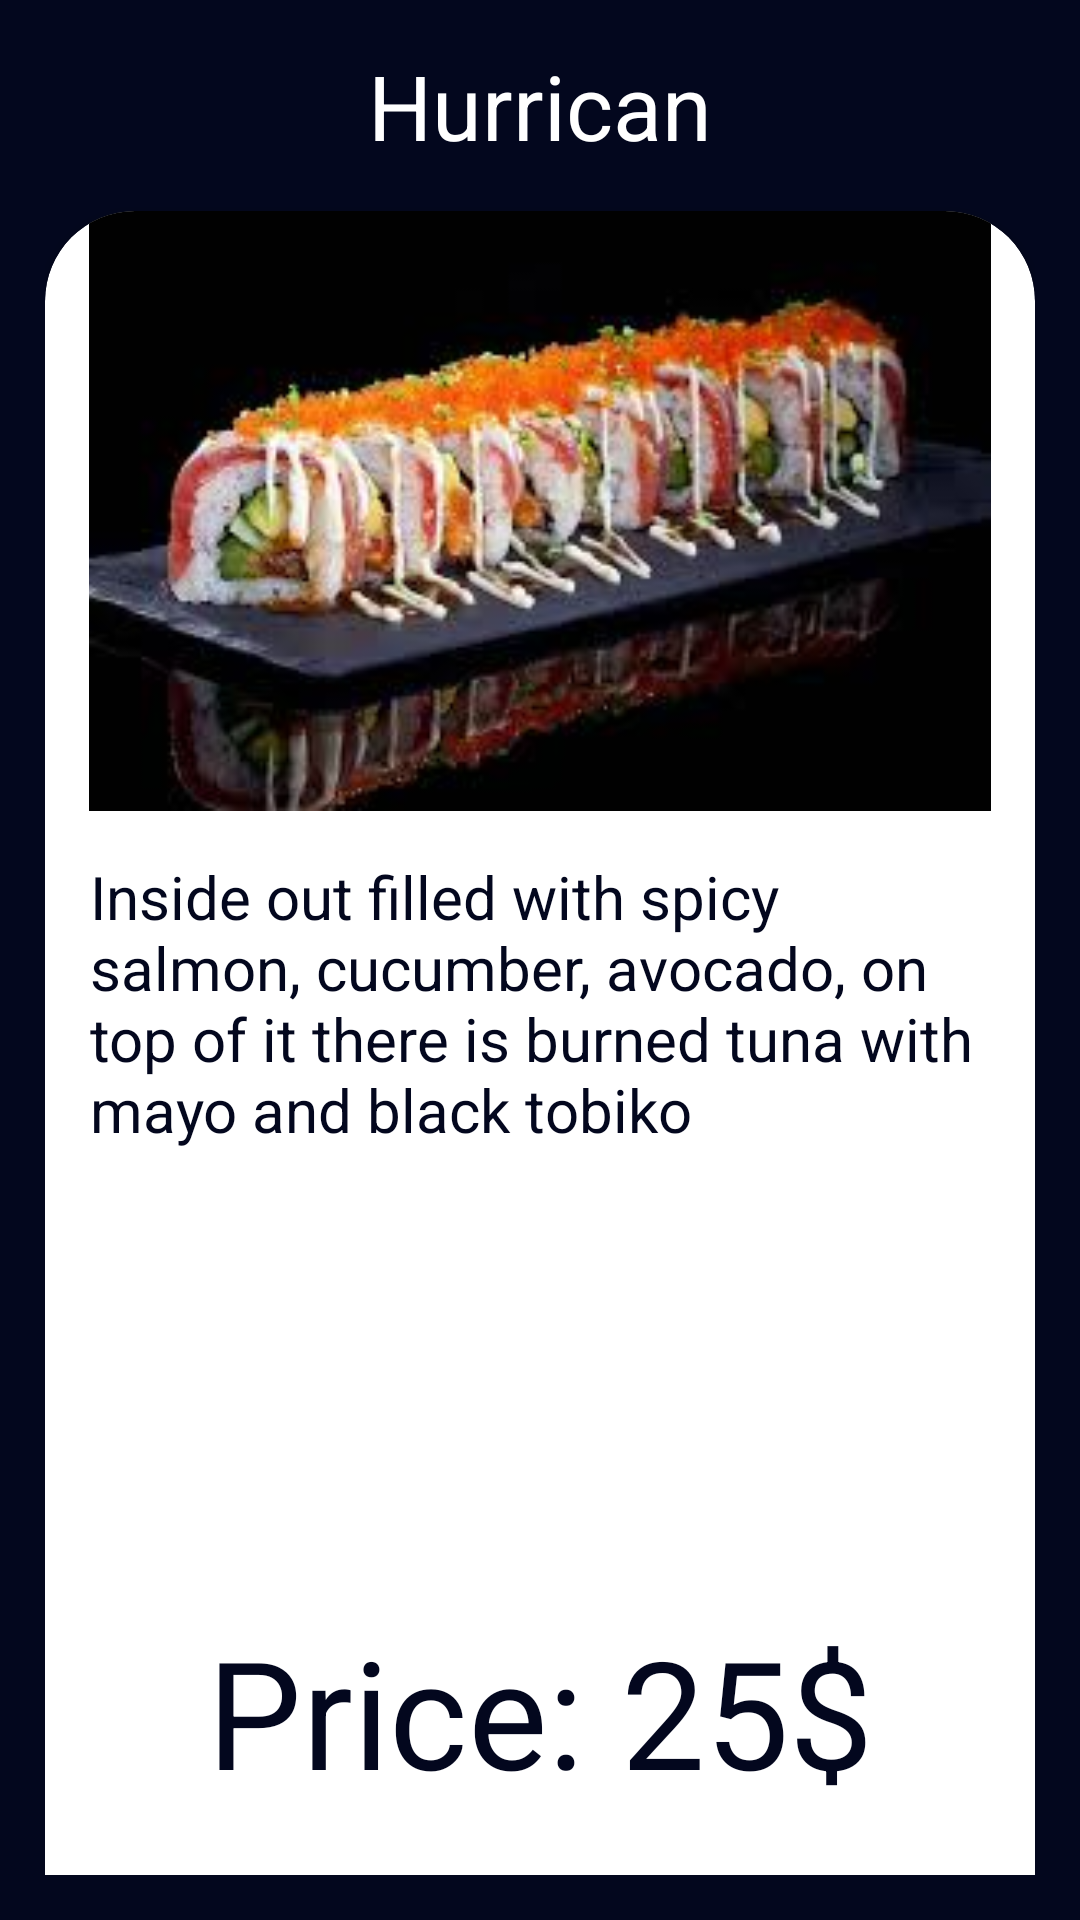

Reconstruct the res/layout file that produces this screen, plus the resources it refers to.
<!-- AndroidManifest.xml: application theme Theme.KotlinProject1 -->
<!-- res/layout/hurrican_dialog.xml -->
<?xml version="1.0" encoding="utf-8"?>
<androidx.constraintlayout.widget.ConstraintLayout xmlns:android="http://schemas.android.com/apk/res/android"
    xmlns:tools="http://schemas.android.com/tools"
    android:layout_width="match_parent"
    android:layout_height="wrap_content"
    xmlns:app="http://schemas.android.com/apk/res-auto"
    android:padding="15dp"
    android:background="@color/black">
    <Button
        android:layout_width="wrap_content"
        android:layout_height="wrap_content"
        app:layout_constraintTop_toBottomOf="@id/card_view"
        app:layout_constraintEnd_toEndOf="@id/card_view"
        android:text="@string/ok"
        android:id="@+id/ok_btn"
        android:layout_marginTop="10dp"
        app:layout_constraintStart_toStartOf="@id/card_view"
        />
    <TextView
        android:layout_width="match_parent"
        android:layout_height="wrap_content"
        app:layout_constraintTop_toTopOf="parent"
        android:textColor="@color/white"
        android:textSize="30sp"
        android:text="@string/hurrican"
        android:gravity="center"
        android:id="@+id/input"/>
    <androidx.cardview.widget.CardView
        android:layout_width="match_parent"
        android:layout_height="600dp"
        app:cardCornerRadius="30dp"
        android:id="@+id/card_view"
        app:cardBackgroundColor="@color/white"
        app:layout_constraintTop_toBottomOf="@id/input"
        android:layout_marginTop="15dp">

        <LinearLayout
            android:layout_width="match_parent"
            android:layout_height="match_parent"
            android:orientation="vertical">

            <ImageView
                android:layout_width="match_parent"
                android:layout_height="match_parent"
                android:layout_weight="1"
                android:src="@drawable/hurrican" />

            <TextView
                android:layout_width="match_parent"
                android:layout_margin="15dp"
                android:layout_weight="1"
                android:textSize="20sp"
                android:layout_height="match_parent"
                android:text="@string/hurrican_description"
                android:textColor="@color/black"

                />
            <TextView
                android:layout_width="match_parent"
                android:layout_height="match_parent"
                android:layout_weight="1"
                android:text="@string/price_25"
                android:gravity="center"
                android:textSize="50sp"
                android:textColor="@color/black"/>
        </LinearLayout>

    </androidx.cardview.widget.CardView>


</androidx.constraintlayout.widget.ConstraintLayout>
<!-- resources referenced by this layout -->
<resources>
  <color name="black">#03071e</color>
  <color name="white">#FFFFFFFF</color>
  <!-- drawable hurrican: png bitmap (drawable-v24, 8755 bytes) -->
  <string name="hurrican">Hurrican</string>
  <string name="hurrican_description">Inside out filled with spicy salmon, cucumber, avocado, on top of it there is burned tuna with mayo and black tobiko</string>
  <string name="ok">ok</string>
  <string name="price_25">Price: 25$</string>
  <style name="Theme.KotlinProject1" parent="Theme.MaterialComponents.DayNight.DarkActionBar">
          
          <item name="colorPrimary">@color/purple_500</item>
          <item name="colorPrimaryVariant">@color/purple_700</item>
          <item name="colorOnPrimary">@color/white</item>
          
          <item name="colorSecondary">@color/teal_200</item>
          <item name="colorSecondaryVariant">@color/teal_700</item>
          <item name="colorOnSecondary">@color/black</item>
          
          <item name="android:statusBarColor">?attr/colorPrimaryVariant</item>
          
      </style>
  <color name="purple_500">#FF6200EE</color>
  <color name="purple_700">#FF3700B3</color>
  <color name="teal_200">#FF03DAC5</color>
  <color name="teal_700">#FF018786</color>
</resources>
